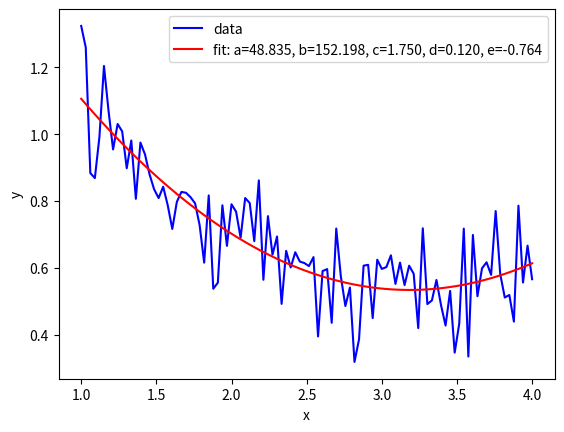

Recreate this plot in Python.
import matplotlib.pyplot as plt
import numpy as np
from scipy.optimize import curve_fit

# on définit une fonction de x avec 3 paramètres qui pourraient varier
# il s'agit plutôt d'une forme de fonction
def func(x, a, b, c, d, e):
  return a * np.exp(-b * x) + c + d*x*x + e*x

# on produit une série de x
xdata = np.linspace(1, 4, 100)
# on produit une série de func(x)
y = func(xdata, 2.5, 1.3, 0.5, 0, 0)
# on met un peu de bruit aléatoire sur les données pour pimenter le tout
rng = np.random.default_rng()
y_noise = 0.1 * rng.normal(size=xdata.size)
ydata = y + y_noise
print(ydata)
plt.plot(xdata, ydata, 'b-', label='data')

popt, pcov = curve_fit(func, xdata, ydata, maxfev=200000)
print(popt)

plt.plot(xdata, func(xdata, *popt), 'r-', label='fit: a=%5.3f, b=%5.3f, c=%5.3f, d=%5.3f, e=%5.3f' % tuple(popt))

plt.xlabel('x')
plt.ylabel('y')
plt.legend()
plt.show()